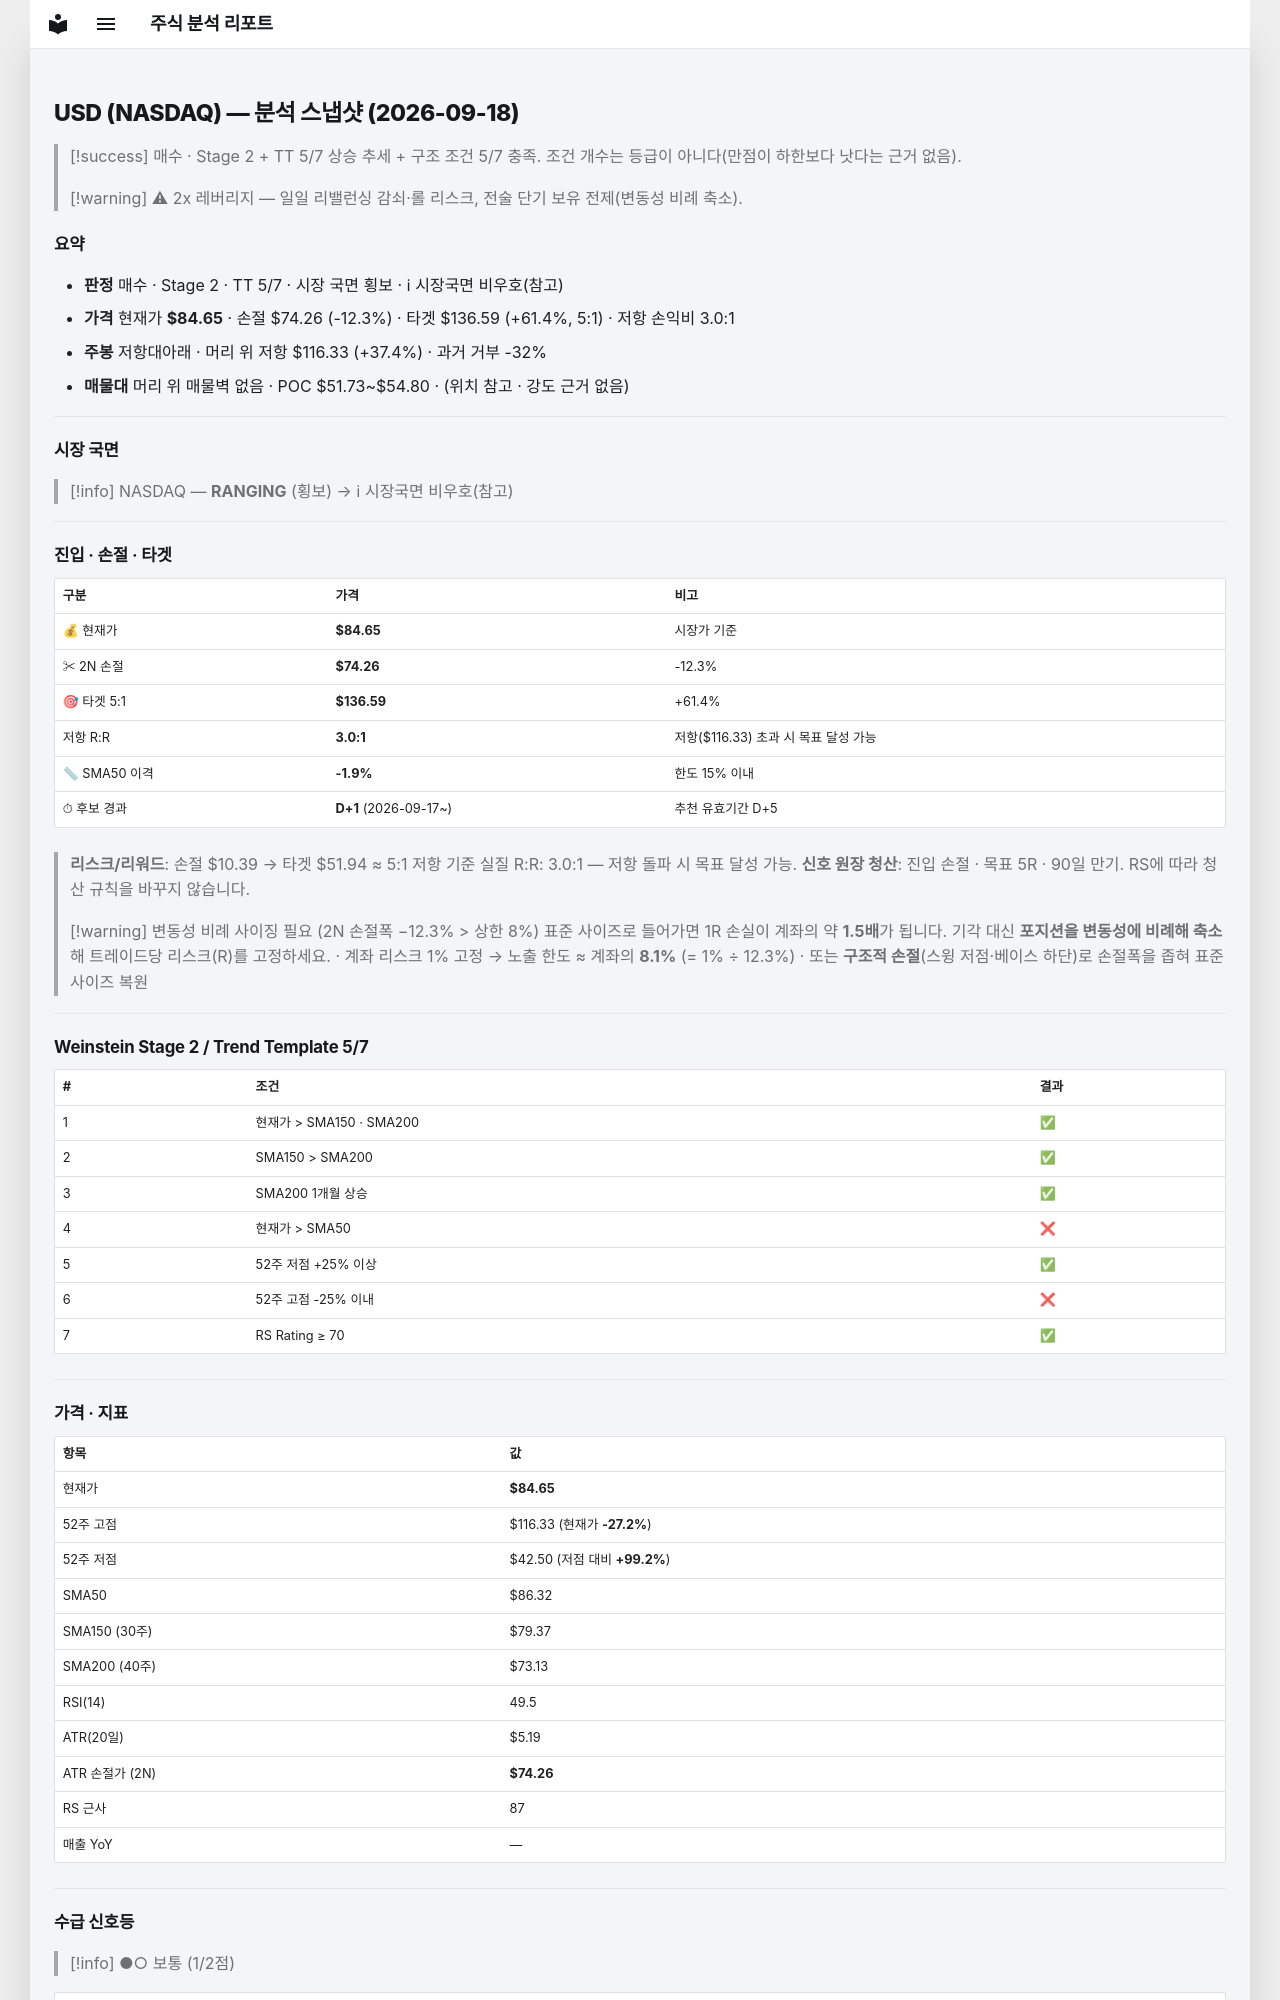

repository: soloandco/stock-reports · page: snapshots/USD-2026-09-18/index.html · generator: mkdocs

---
type: analysis-snapshot
title: USD 분석 스냅샷
ticker: USD
market: NASDAQ
created: 2026-09-18
updated: 2026-09-18
bar-date: 2026-09-17
verdict: 매수관찰
real-rr: 3.05
sma50-gap-pct: -1.9
candidate-days: 1
candidate-since: 2026-09-17
weekly-position: 저항대아래
weekly-overhead-price: 116.33
weekly-overhead-pct: 37.4
stage: 2
trend-template-score: 5
tt-max: 7
price: 84.6500015258789
stop-price: 74.2627531975893
market-regime: RANGING
supply-demand-score: 1/2
supply-demand-label: 보통
status: tracking
tags:
  - stock-agent
  - watchlist
  - USD
  - analysis
related:
  - "[[analysis-template]]"
---

# USD (NASDAQ) — 분석 스냅샷 (2026-09-18)

> [!success] 매수 · Stage 2 + TT 5/7
> 상승 추세 + 구조 조건 5/7 충족. 조건 개수는 등급이 아니다(만점이 하한보다 낫다는 근거 없음).

> [!warning] ⚠ 2x 레버리지 — 일일 리밸런싱 감쇠·롤 리스크, 전술 단기 보유 전제(변동성 비례 축소).

## 요약

- **판정** 매수 · Stage 2 · TT 5/7 · 시장 국면 횡보 · ℹ 시장국면 비우호(참고)
- **가격** 현재가 **$84.65** · 손절 $74.26 (-12.3%) · 타겟 $136.59 (+61.4%, 5:1) · 저항 손익비 3.0:1
- **주봉** 저항대아래 · 머리 위 저항 $116.33 (+37.4%) · 과거 거부 -32%
- **매물대** 머리 위 매물벽 없음 · POC $51.73~$54.80 · (위치 참고 · 강도 근거 없음)

---

## 시장 국면

> [!info] NASDAQ — **RANGING** (횡보) → ℹ 시장국면 비우호(참고)

---

## 진입 · 손절 · 타겟

| 구분 | 가격 | 비고 |
|------|------|------|
| 💰 현재가 | **$84.65** | 시장가 기준 |
| ✂ 2N 손절 | **$74.26** | -12.3% |
| 🎯 타겟 5:1 | **$136.59** | +61.4% |
| 저항 R:R | **3.0:1** | 저항($116.33) 초과 시 목표 달성 가능 |
| 📏 SMA50 이격 | **-1.9%** | 한도 15% 이내 |
| ⏱ 후보 경과 | **D+1** (2026-09-17~) | 추천 유효기간 D+5 |

> **리스크/리워드**: 손절 $10.39 → 타겟 $51.94 ≈ 5:1
> 저항 기준 실질 R:R: 3.0:1 — 저항 돌파 시 목표 달성 가능.
> **신호 원장 청산**: 진입 손절 · 목표 5R · 90일 만기. RS에 따라 청산 규칙을 바꾸지 않습니다.

> [!warning] 변동성 비례 사이징 필요 (2N 손절폭 −12.3% > 상한 8%)
> 표준 사이즈로 들어가면 1R 손실이 계좌의 약 **1.5배**가 됩니다. 기각 대신 **포지션을 변동성에 비례해 축소**해 트레이드당 리스크(R)를 고정하세요.
> · 계좌 리스크 1% 고정 → 노출 한도 ≈ 계좌의 **8.1%** (= 1% ÷ 12.3%)
> · 또는 **구조적 손절**(스윙 저점·베이스 하단)로 손절폭을 좁혀 표준 사이즈 복원

---

## Weinstein Stage 2 / Trend Template 5/7

| # | 조건 | 결과 |
|---|------|------|
| 1 | 현재가 > SMA150 · SMA200 | ✅ |
| 2 | SMA150 > SMA200 | ✅ |
| 3 | SMA200 1개월 상승 | ✅ |
| 4 | 현재가 > SMA50 | ❌ |
| 5 | 52주 저점 +25% 이상 | ✅ |
| 6 | 52주 고점 -25% 이내 | ❌ |
| 7 | RS Rating ≥ 70 | ✅ |

---

## 가격 · 지표

| 항목 | 값 |
|------|---|
| 현재가 | **$84.65** |
| 52주 고점 | $116.33 (현재가 **-27.2%**) |
| 52주 저점 | $42.50 (저점 대비 **+99.2%**) |
| SMA50 | $86.32 |
| SMA150 (30주) | $79.37 |
| SMA200 (40주) | $73.13 |
| RSI(14) | 49.5 |
| ATR(20일) | $5.19 |
| ATR 손절가 (2N) | **$74.26** |
| RS 근사 | 87 |
| 매출 YoY | — |

---
## 수급 신호등

> [!info] ●○ 보통 (1/2점)

| 항목 | 값 | 점수 |
|------|------|------|
| 거래량 (5일/20일 비율) | 0.88× (-12.2%) | ❌ |
| OBV 20일 추세 | ↑ 상승 | ✅ |

> **판독법**: 거래량이 20일 평균보다 20% 이상 많고 OBV(온밸런스볼륨)가 상승 중이면 매집 수급이 강한 것으로 판단합니다.

---
